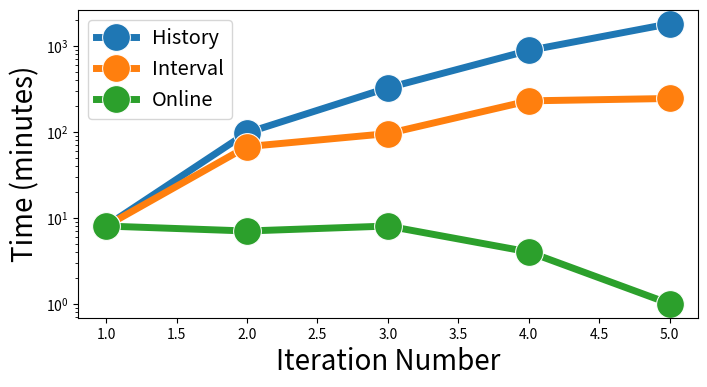

Write the Python code that produced this figure. (Note: this script raises an exception after producing the figure.)


from datetime import datetime, timedelta
import pandas as pd
import seaborn as sns
import matplotlib.pyplot as plt

all_time = [
    "14:37",
    "14:45",
    "16:22",
    "21:45",
    "12:23",
    "18:20",
]

interval_time = [
    "14:37",
    "14:45",
    "15:52",
    "17:27",
    "21:15",
    "01:18",  
]

online_time = [
    "14:37",
    "14:45",
    "14:52",
    "15:00",
    "15:04",
    "15:05",
]

def convert_to_mins(all_time, add_day_for_five=False):
    # Convert time strings to datetime objects, assuming the first time is on day 1
    time_objects = [datetime.strptime(t, "%H:%M") for t in all_time]
    for i in range(1, len(time_objects)):
        # Check if the time rolls over to the next day
        if time_objects[i] < time_objects[i - 1]:
            time_objects[i] += timedelta(days=1)  # Increment the day by 1 if there is a rollover

    if add_day_for_five:
        time_objects[5] += timedelta(days=1)
    # Calculate intervals in minutes
    intervals = [(time_objects[i] - time_objects[i - 1]).total_seconds() / 60 for i in range(1, len(time_objects))]

    return intervals

all_time_intervals = convert_to_mins(all_time, add_day_for_five=True)
interval_time_intervals = convert_to_mins(interval_time)
online_time_intervals = convert_to_mins(online_time)

print(f"all_time_intervals: {all_time_intervals}")
print(f"interval_time_intervals: {interval_time_intervals}")
print(f"online_time_intervals: {online_time_intervals}")


# plt.figure(figsize=(12, 6))
# x_axis = range(1, 21)  # Common x-axis values based on the length of the lists
# plt.plot(x_axis, all_time_intervals, marker='o', label='All Time Intervals (mins)')
# plt.plot(x_axis, interval_time_intervals, marker='x', linestyle='--', label='Interval Time Intervals (mins)')
# plt.plot(x_axis, online_time_intervals, marker='s', linestyle='-.', label='Online Time (mins)')

# plt.title('Comparison of Time Intervals and Online Durations')
# plt.xlabel('Sequence Number')
# plt.ylabel('Time (minutes)')
# plt.legend()
# plt.grid(True)

# # Show the plot
# plt.show()

data = {
    'Sequence': range(1, 6),
    'History': all_time_intervals[:5],
    'Interval': interval_time_intervals[:5],
    'Online': online_time_intervals[:5]
}
df = pd.DataFrame(data)

# Melting the DataFrame to 'long format'
df_long = df.melt('Sequence', var_name='Type', value_name='Time (mins)')

plt.figure(figsize=(8, 4))
ax = sns.lineplot(
    data=df_long, 
    x='Sequence', 
    y='Time (mins)', 
    hue='Type', 
    marker='o',
    # style='Type',
    markersize=20,  # Increase marker size
    linewidth=5   # Increase line width
)
ax.set_yscale('log')
plt.xlabel('Iteration Number', fontsize=20)
plt.ylabel('Time (minutes)', fontsize=20)
legend = plt.legend(fontsize='x-large')  # You can specify 'small', 'medium', 'large', 'x-large', etc.
for handle in legend.legendHandles:
    handle.set_markersize(10)  # Set a larger size for markers
    handle.set_marker('o')
plt.xticks(range(1, 6), fontsize=20)
plt.yticks(fontsize=20)
# plt.grid(True)
# plt.show()
plt.savefig('runningtime_atc.pdf')